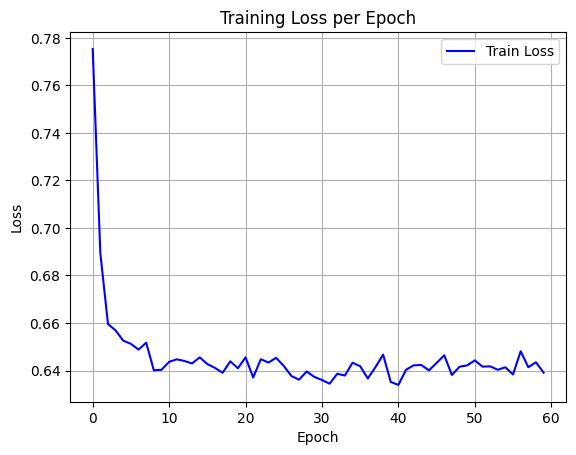

The table this chart was drawn from, first rows:
epoch, train_loss
0, 0.7753
1, 0.6894
2, 0.6596
3, 0.6569
4, 0.6526
5, 0.6512
6, 0.6488
7, 0.6517
8, 0.6401
9, 0.6403
10, 0.6437
11, 0.6447
12, 0.644
13, 0.643
14, 0.6455
15, 0.6427
16, 0.6411
17, 0.6391
18, 0.6439
19, 0.641
20, 0.6456
21, 0.6371
22, 0.6448
23, 0.6434
24, 0.6453
25, 0.6419
26, 0.6377
27, 0.6361
28, 0.6396
29, 0.6373
30, 0.636
31, 0.6345
32, 0.6386
33, 0.6379
34, 0.6433
35, 0.6418
36, 0.6367
37, 0.6414
38, 0.6467
39, 0.6352
40, 0.6339
41, 0.6403
42, 0.6422
43, 0.6423
44, 0.6401
45, 0.6432
46, 0.6464
47, 0.6381
48, 0.6416
49, 0.6422
50, 0.6443
51, 0.6416
52, 0.6418
53, 0.6403
54, 0.6414
55, 0.6383
56, 0.6481
57, 0.6414
58, 0.6435
59, 0.6391
